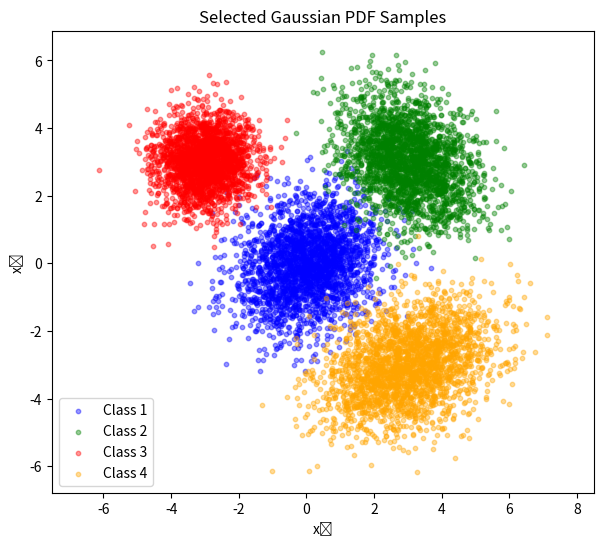
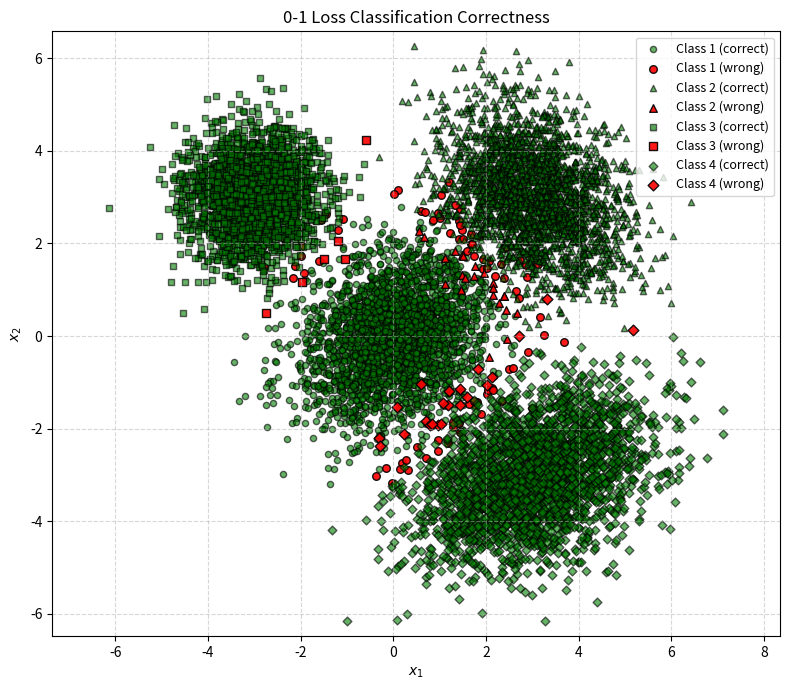

Write Python code to recreate these figures, in order.
import numpy as np
from scipy.stats import multivariate_normal
import matplotlib.pyplot as plt

np.random.seed(0)
N = 10000
priors = [0.25, 0.25, 0.25, 0.25]

#Define Gaussian parameters
mus = [np.array([0, 0]),
       np.array([3, 3]),
       np.array([-3, 3]),
       np.array([3, -3])]

covs = [np.array([[1, 0.2], [0.2, 1]]),
        np.array([[1, -0.3], [-0.3, 1]]),
        np.array([[0.5, 0.0], [0.0, 0.5]]),
        np.array([[1.5, 0.4], [0.4, 1]])]

# class labels according to priors
labels = np.random.choice([1, 2, 3, 4], size=N, p=priors)

#Sample
X = np.zeros((N, 2))
for j in range(1, 5):
    idx = (labels == j)
    nj = np.sum(idx)
    X[idx, :] = np.random.multivariate_normal(mus[j-1], covs[j-1], nj)

# MAP classification likelihood
likelihoods = np.zeros((N, 4))
for j in range(4):
    likelihoods[:, j] = multivariate_normal.pdf(X, mean=mus[j], cov=covs[j]) * priors[j]

pred_labels = np.argmax(likelihoods, axis=1) + 1

#classification error
p_error = np.mean(pred_labels != labels)
print(f"Empirical probability of error (MAP): {p_error:.4f}")

#Plot
plt.figure(figsize=(7,6))
colors = ['b','g','r','orange']
for j in range(4):
    plt.scatter(X[labels==j+1,0], X[labels==j+1,1], s=10,
                alpha=0.4, color=colors[j], label=f"Class {j+1}")
plt.xlabel("x₁"); plt.ylabel("x₂")
plt.legend(); plt.axis('equal')
plt.title("Selected Gaussian PDF Samples")
plt.show()

## question 2
likelihoods = np.zeros((len(X), 4))
for j in range(4):
    likelihoods[:, j] = multivariate_normal.pdf(X, mean=mus[j], cov=covs[j]) * priors[j]


pred_labels = np.argmax(likelihoods, axis=1) + 1

# Confusion matrix
K = 4
conf_mat = np.zeros((K, K))
for j_true in range(1, K+1):
    idx = (labels == j_true)
    Nj = np.sum(idx)
    for i_dec in range(1, K+1):
        conf_mat[i_dec-1, j_true-1] = np.sum(pred_labels[idx] == i_dec) / Nj

print("Confusion matrix  P(D=i | L=j):\n")
print(np.round(conf_mat, 4))

'''
question 3
'''
# define shapes for 4 classes
markers = ['o', '^', 's', 'D']
plt.figure(figsize=(8,7))

for j in range(1,5):
    idx_true = (labels == j)
    idx_correct = idx_true & (pred_labels == j)
    idx_wrong = idx_true & (pred_labels != j)

    # plot correctly classified samples (green)
    plt.scatter(X[idx_correct, 0], X[idx_correct, 1],
                marker=markers[j - 1], color='green', edgecolor='k',
                s=20, alpha=0.6, label=f'Class {j} (correct)')
    plt.scatter(X[idx_wrong, 0], X[idx_wrong, 1],
                marker=markers[j - 1], color='red', edgecolor='k',
                s=30, alpha=0.9, label=f'Class {j} (wrong)')

plt.xlabel('$x_1$')
plt.ylabel('$x_2$')
plt.title('0-1 Loss Classification Correctness')
plt.axis('equal')
plt.grid(True, linestyle='--', alpha=0.5)


plt.legend(loc='upper right', fontsize=9)
plt.tight_layout()

plt.show()